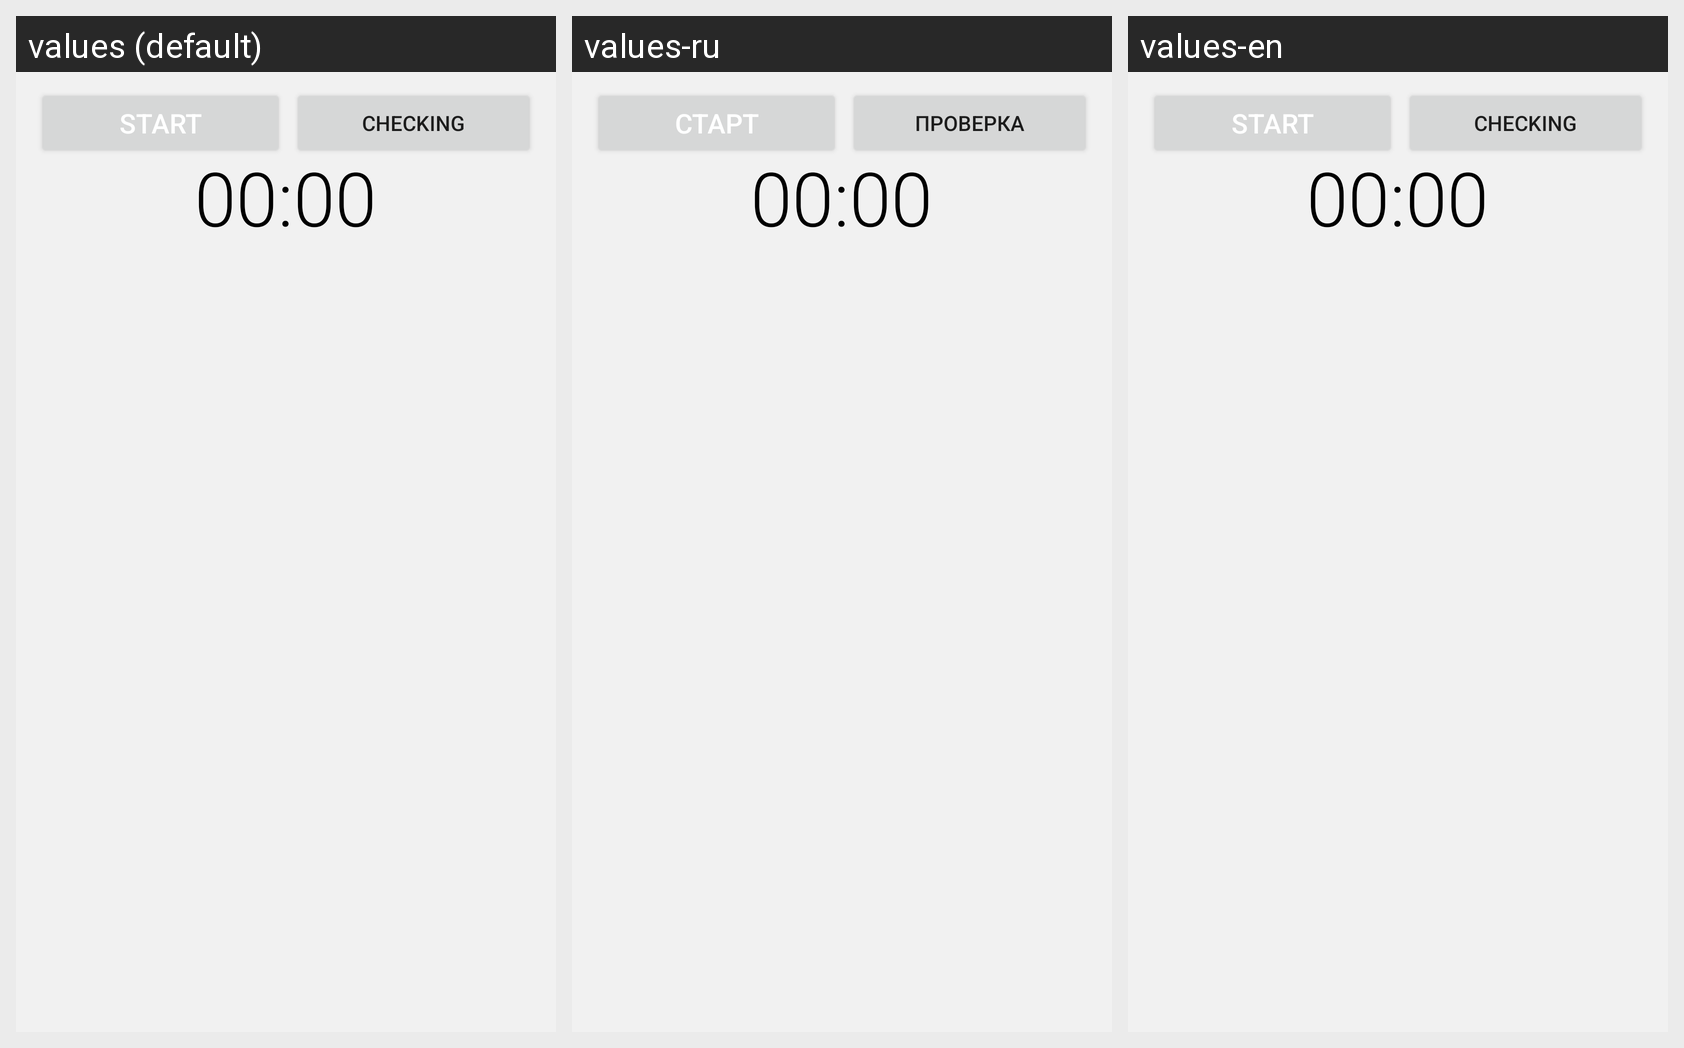

Locale-by-locale string values for the Android screen shown in this grid:
Android screen res/layout/activity_main.xml rendered under 3 locales, left to right: values (default), values-ru, values-en. Device: Nexus 5 (rendered at 1080×1920; each locale shown at half size, 540×960, under a caption strip naming it); theme AppTheme.
Strings drawn on this screen, with the default value and each locale's value (text and hints the layout hard-codes, and strings that could not be matched under every locale, appear in the picture but are not listed):

_start_str
  values: Start
  values-ru: Старт
  values-en: Start

_str_Check
  values: checking
  values-ru: проверка
  values-en: checking
